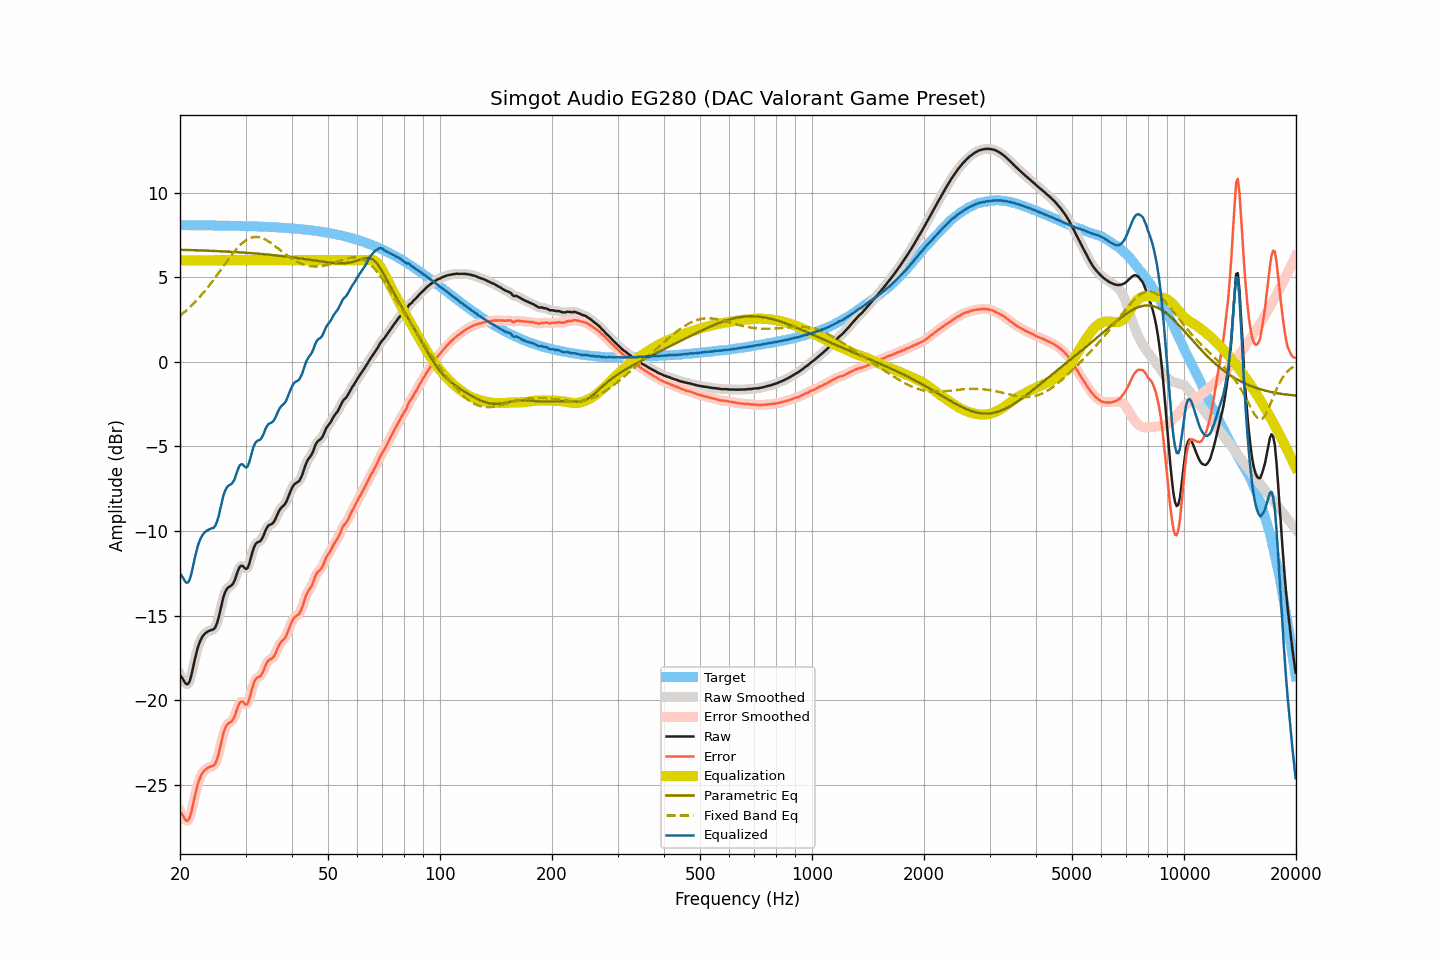

The file beside this chart, header and first rows:
frequency, raw, smoothed, error, error_smoothed, equalization, parametric_eq, fixed_band_eq, equalized_raw, equalized_smoothed, target
20.00, -18.52, -18.47, -26.60, -26.55, 6.00, 6.62, 2.72, -12.52, -12.47, 8.08
20.20, -18.64, -18.69, -26.72, -26.76, 6.00, 6.62, 2.80, -12.64, -12.69, 8.07
20.40, -18.78, -18.85, -26.86, -26.92, 6.00, 6.62, 2.87, -12.78, -12.85, 8.07
20.61, -18.96, -18.95, -27.03, -27.02, 6.00, 6.61, 2.96, -12.96, -12.95, 8.07
20.81, -19.06, -19.05, -27.13, -27.12, 6.00, 6.61, 3.04, -13.06, -13.05, 8.07
21.02, -19.04, -19.03, -27.11, -27.10, 6.00, 6.61, 3.13, -13.04, -13.03, 8.07
21.23, -18.89, -18.86, -26.96, -26.93, 6.00, 6.60, 3.22, -12.89, -12.86, 8.07
21.44, -18.56, -18.55, -26.63, -26.62, 6.00, 6.60, 3.31, -12.56, -12.55, 8.07
21.66, -18.14, -18.14, -26.21, -26.21, 6.00, 6.60, 3.40, -12.14, -12.14, 8.07
21.87, -17.68, -17.70, -25.75, -25.77, 6.00, 6.60, 3.50, -11.68, -11.70, 8.07
22.09, -17.29, -17.29, -25.35, -25.35, 6.00, 6.59, 3.60, -11.29, -11.29, 8.07
22.31, -16.92, -16.93, -24.98, -24.99, 6.00, 6.59, 3.70, -10.92, -10.93, 8.07
22.54, -16.64, -16.64, -24.70, -24.70, 6.00, 6.59, 3.81, -10.64, -10.64, 8.07
22.76, -16.41, -16.41, -24.47, -24.47, 6.00, 6.58, 3.91, -10.41, -10.41, 8.07
22.99, -16.24, -16.24, -24.31, -24.31, 6.00, 6.58, 4.02, -10.24, -10.24, 8.06
23.22, -16.12, -16.12, -24.18, -24.18, 6.00, 6.57, 4.14, -10.12, -10.12, 8.06
23.45, -16.03, -16.03, -24.09, -24.09, 6.00, 6.57, 4.25, -10.03, -10.03, 8.06
23.69, -15.96, -15.96, -24.02, -24.02, 6.00, 6.57, 4.37, -9.96, -9.96, 8.06
23.92, -15.91, -15.91, -23.97, -23.97, 6.00, 6.56, 4.49, -9.91, -9.91, 8.06
24.16, -15.87, -15.88, -23.93, -23.94, 6.00, 6.56, 4.61, -9.87, -9.88, 8.06
24.40, -15.84, -15.85, -23.90, -23.91, 6.00, 6.56, 4.74, -9.84, -9.85, 8.06
24.65, -15.81, -15.80, -23.87, -23.85, 6.00, 6.55, 4.87, -9.81, -9.80, 8.06
24.89, -15.69, -15.68, -23.74, -23.73, 6.00, 6.55, 4.99, -9.69, -9.68, 8.06
25.14, -15.46, -15.45, -23.51, -23.51, 6.00, 6.54, 5.12, -9.46, -9.45, 8.05
25.39, -15.14, -15.13, -23.20, -23.18, 6.00, 6.54, 5.25, -9.14, -9.13, 8.05
25.65, -14.72, -14.72, -22.77, -22.78, 6.00, 6.53, 5.39, -8.72, -8.72, 8.05
25.91, -14.31, -14.31, -22.36, -22.36, 6.00, 6.53, 5.52, -8.31, -8.31, 8.05
26.16, -13.91, -13.93, -21.95, -21.98, 6.00, 6.52, 5.65, -7.91, -7.93, 8.05
26.43, -13.64, -13.64, -21.68, -21.69, 6.00, 6.52, 5.78, -7.64, -7.64, 8.05
26.69, -13.45, -13.45, -21.50, -21.50, 6.00, 6.51, 5.92, -7.45, -7.45, 8.04
26.96, -13.33, -13.35, -21.37, -21.39, 6.00, 6.51, 6.05, -7.33, -7.35, 8.04
27.23, -13.28, -13.28, -21.32, -21.32, 6.00, 6.50, 6.17, -7.28, -7.28, 8.04
27.50, -13.22, -13.21, -21.26, -21.25, 6.00, 6.50, 6.30, -7.22, -7.21, 8.04
27.77, -13.11, -13.10, -21.15, -21.13, 6.00, 6.49, 6.42, -7.11, -7.10, 8.04
28.05, -12.93, -12.90, -20.96, -20.94, 6.00, 6.49, 6.54, -6.93, -6.90, 8.04
28.33, -12.64, -12.64, -20.67, -20.67, 6.00, 6.48, 6.65, -6.64, -6.64, 8.03
28.62, -12.38, -12.38, -20.41, -20.41, 6.00, 6.48, 6.76, -6.38, -6.38, 8.03
28.90, -12.14, -12.17, -20.17, -20.20, 6.00, 6.47, 6.86, -6.14, -6.17, 8.03
29.19, -12.06, -12.07, -20.09, -20.10, 6.00, 6.46, 6.95, -6.06, -6.07, 8.03
29.48, -12.06, -12.09, -20.09, -20.11, 6.00, 6.46, 7.04, -6.06, -6.09, 8.02
29.78, -12.17, -12.17, -20.19, -20.19, 6.00, 6.45, 7.11, -6.17, -6.17, 8.02
30.08, -12.25, -12.22, -20.27, -20.24, 6.00, 6.44, 7.18, -6.25, -6.22, 8.02
30.38, -12.20, -12.16, -20.22, -20.18, 6.00, 6.44, 7.24, -6.20, -6.16, 8.02
30.68, -11.96, -11.95, -19.97, -19.96, 6.00, 6.43, 7.29, -5.96, -5.95, 8.01
30.99, -11.61, -11.63, -19.63, -19.64, 6.00, 6.42, 7.33, -5.61, -5.63, 8.01
31.30, -11.27, -11.28, -19.27, -19.28, 6.00, 6.42, 7.35, -5.27, -5.28, 8.01
31.61, -10.97, -10.99, -18.98, -18.99, 6.00, 6.41, 7.37, -4.97, -4.99, 8.00
31.93, -10.77, -10.79, -18.77, -18.79, 6.00, 6.40, 7.38, -4.77, -4.79, 8.00
32.24, -10.68, -10.69, -18.68, -18.69, 6.00, 6.39, 7.38, -4.68, -4.69, 8.00
32.57, -10.64, -10.64, -18.64, -18.63, 6.00, 6.39, 7.36, -4.64, -4.64, 7.99
32.89, -10.60, -10.58, -18.59, -18.57, 6.00, 6.38, 7.34, -4.60, -4.58, 7.99
33.22, -10.46, -10.45, -18.45, -18.43, 6.00, 6.37, 7.31, -4.46, -4.45, 7.99
33.55, -10.27, -10.25, -18.25, -18.24, 6.00, 6.36, 7.28, -4.27, -4.25, 7.98
33.89, -10.01, -10.03, -17.99, -18.01, 6.00, 6.35, 7.23, -4.01, -4.03, 7.98
34.23, -9.82, -9.83, -17.80, -17.81, 6.00, 6.34, 7.18, -3.82, -3.83, 7.97
34.57, -9.68, -9.70, -17.65, -17.67, 6.00, 6.33, 7.12, -3.68, -3.70, 7.97
34.92, -9.63, -9.63, -17.60, -17.60, 6.00, 6.32, 7.06, -3.63, -3.63, 7.97
35.27, -9.59, -9.58, -17.55, -17.54, 6.00, 6.31, 6.99, -3.59, -3.58, 7.96
35.62, -9.51, -9.50, -17.47, -17.45, 6.00, 6.31, 6.92, -3.51, -3.50, 7.96
35.97, -9.37, -9.35, -17.32, -17.30, 6.00, 6.30, 6.85, -3.37, -3.35, 7.95
... 635 more rows
